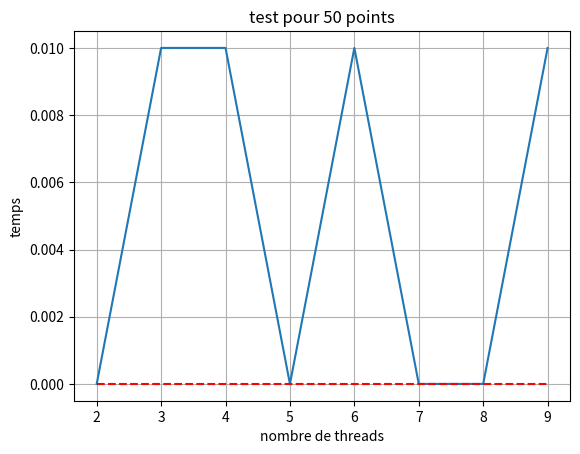

Here is the Python script that generated this plot:
# coding: utf-8

import matplotlib.pyplot as plt


m = 10
y = [0.000000, 0.010000, 0.010000, 0.000000, 0.010000, 0.000000, 0.000000, 0.010000]

x = range(2, m)
tempsMin = min(y)
limite = [tempsMin for i in range(len(x))]

plt.title("test pour 50 points")
plt.plot(x, y)
plt.plot(x, limite, "r--")
plt.xlabel('nombre de threads')
plt.ylabel('temps')
# plt.xticks(x)
plt.grid(True)
plt.show()
